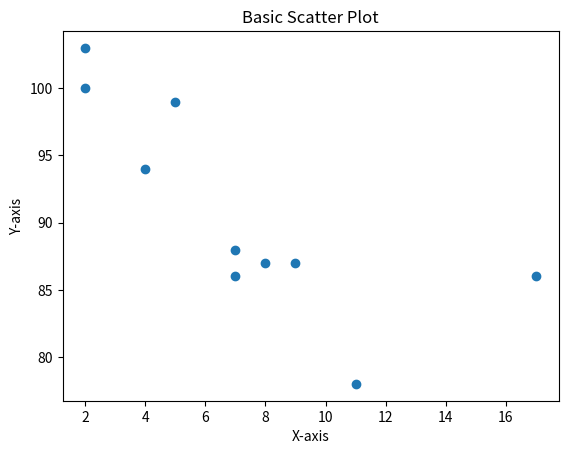

This figure's Python source:
import matplotlib.pyplot as plt

# Data
x = [5, 7, 8, 7, 2, 17, 2, 9, 4, 11]
y = [99, 86, 87, 88, 100, 86, 103, 87, 94, 78]

# Plot
plt.scatter(x, y)
plt.title("Basic Scatter Plot")
plt.xlabel("X-axis")
plt.ylabel("Y-axis")
plt.show()
